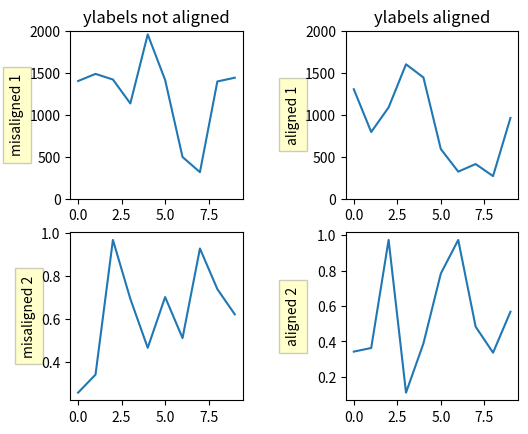

Recreate this plot in Python.
import numpy as np
import matplotlib.pyplot as plt


def make_plot(axs):
    box = dict(facecolor='yellow', pad=5, alpha=0.2)

    # Fixing random state for reproducibility
    np.random.seed(19680801)
    ax1 = axs[0, 0]
    ax1.plot(2000 * np.random.rand(10))
    ax1.set_title('ylabels not aligned')
    ax1.set_ylabel('misaligned 1', bbox=box)
    ax1.set_ylim(0, 2000)

    ax3 = axs[1, 0]
    ax3.set_ylabel('misaligned 2', bbox=box)
    ax3.plot(np.random.rand(10))

    ax2 = axs[0, 1]
    ax2.set_title('ylabels aligned')
    ax2.plot(2000 * np.random.rand(10))
    ax2.set_ylabel('aligned 1', bbox=box)
    ax2.set_ylim(0, 2000)

    ax4 = axs[1, 1]
    ax4.plot(np.random.rand(10))
    ax4.set_ylabel('aligned 2', bbox=box)


# Plot 1:
fig, axs = plt.subplots(2, 2)
fig.subplots_adjust(left=0.2, wspace=0.6)
make_plot(axs)

# just align the last column of axes:
fig.align_ylabels(axs[:, 1])
plt.show()
